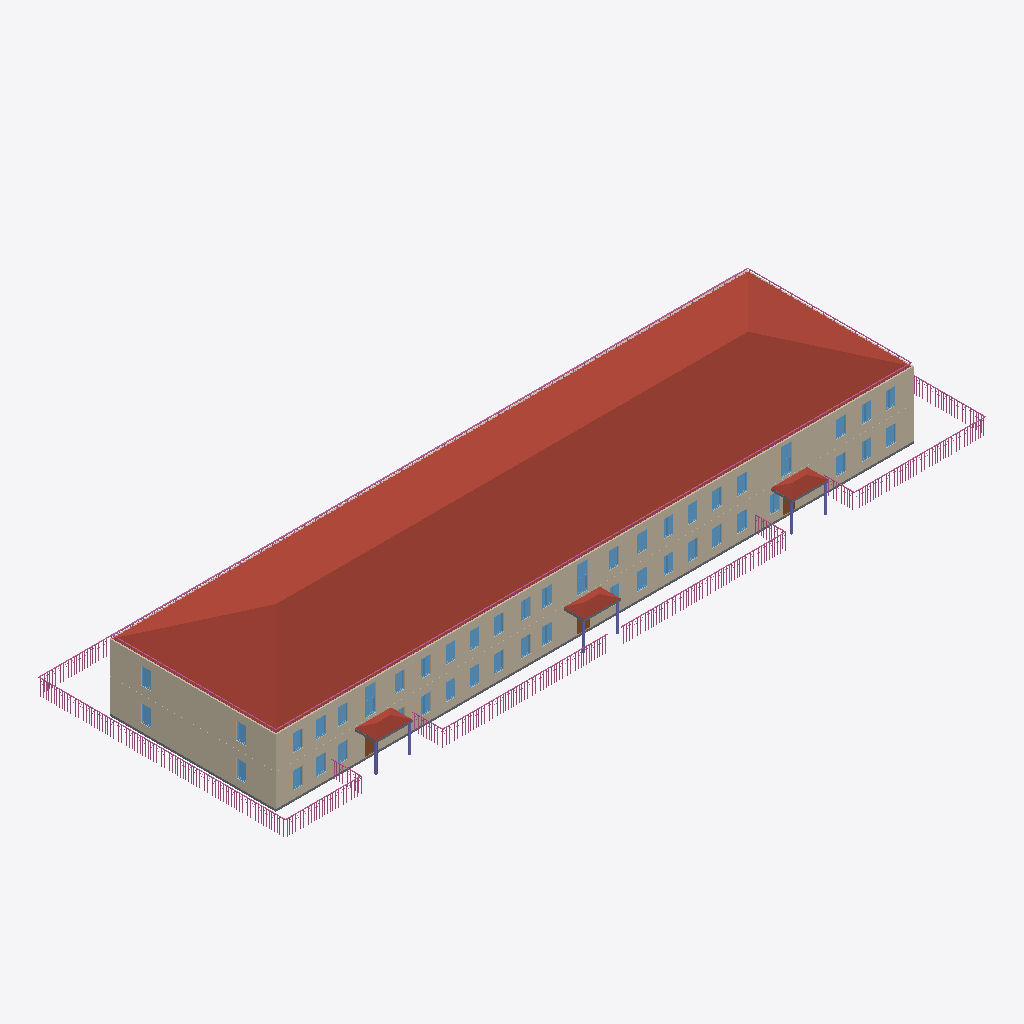
Isometric view of an IFC building model (IFC-SPF (STEP), schema IFC4, length unit millimetre), seen from the south-west, elements coloured by IFC class: 45 windows (light blue), 15 railings (pink), 8 walls (beige), 6 columns (violet), 4 roofs (red-brown), 4 slabs (grey), 3 doors (brown).
Extent 65.0 m × 23.1 m × 9.0 m (x, y, z). Storeys (2): 1 at 0.00 m; 2 at 3.01 m. Elements (249): 94 IfcWindow, 65 IfcWall, 37 IfcDoor, 15 IfcRailing, 8 IfcSanitaryTerminal, 8 IfcSlab, 6 IfcColumn, 4 IfcRoof, 4 IfcStairFlight, 3 IfcLightFixture, 3 IfcValve, 1 IfcBuildingElementProxy.

HEADER;
FILE_DESCRIPTION(('ViewDefinition [Renga View]'),'2;1');
FILE_NAME('ofisRNPIFC.ifc','2023-04-10T18:57:24',(''),(''),'IfcPlusPlus','Renga 5.9.48395.0','');
FILE_SCHEMA(('IFC4'));
ENDSEC;
DATA;
#28=IFCPROJECT('21TEaxodjBnwNjgMembgig',$,$,$,$,$,$,(#5),#27);
#34=IFCSITE('113ZChXg9TIAfgSrEOVR1w',$,$,$,$,#33,$,$,.ELEMENT.,$,$,$,$,$);
#40=IFCBUILDING('3UJDogBkroGxhJvtR5EBWS',$,$,$,$,#39,$,$,.ELEMENT.,$,$,$);
#51=IFCBUILDINGSTOREY('3BHfKzxrP0Z8DSVYVKbZdS',$,'1',$,$,#50,$,$,.ELEMENT.,0.0);
#57=IFCBUILDINGSTOREY('059JSdQDvClB29wRghw5KJ',$,'2',$,$,#56,$,$,.ELEMENT.,3010.612933195752);
#11192=IFCROOF('3x1Oz_aSbBuPKa02QGZOo3',$,'Крыша: 10,00 мм',$,$,#11197,#11227,$,.NOTDEFINED.);
#359=IFCWALL('2VKSerukv6KA7zxZ$woEQn',$,'Стена: 450,00 мм',$,$,#364,#500,$,.STANDARD.);
#155=IFCWALL('2xGeTQCBfEmR398JUILa3J',$,'Стена: 450,00 мм',$,$,#160,#315,$,.STANDARD.);
#2741=IFCWALL('36XztFNV17vgmXWxHctXyK',$,'Стена: 450,00 мм',$,$,#2746,#2778,$,.STANDARD.);
#112=IFCWALL('2_z8xnwIH2Ux417mfpNJh7',$,'Стена: 450,00 мм',$,$,#117,#154,$,.STANDARD.);
#10601=IFCSLAB('3N5OdaAYb43A5tpz3$5onE',$,'Перекрытие: 200,00 мм',$,$,#10606,#10630,$,.FLOOR.);
#14917=IFCRAILING('1Uv6g2bDv5ngrAXM$qVRtY',$,'Ограждение: 1 500,00 мм',$,$,#14922,#15582,$,.GUARDRAIL.);
#11533=IFCRAILING('3vI$7Easf3I95Lwy$R6A5L',$,'Ограждение: 300,00 мм',$,$,#11538,#11988,$,.GUARDRAIL.);
#12260=IFCRAILING('2dxrlIDSb7yON_cbAx3_$f',$,'Ограждение: 300,00 мм',$,$,#12265,#12715,$,.GUARDRAIL.);
#15870=IFCRAILING('1aWKEPOxPAu9rfaDERHFfW',$,'Ограждение: 1 500,00 мм',$,$,#15875,#16355,$,.GUARDRAIL.);
#16417=IFCRAILING('2k0z9_sOXBoxVFpVw9hKy9',$,'Ограждение: 1 500,00 мм',$,$,#16422,#16894,$,.GUARDRAIL.);
#2615=IFCWALL('3sSDPctMP9ouLdMTdhTEqe',$,'Стена: 450,00 мм',$,$,#2620,#2740,$,.STANDARD.);
#18429=IFCRAILING('1cGAtiMvP3L977_BGDL3Xy',$,'Ограждение: 1 500,00 мм',$,$,#18434,#18836,$,.GUARDRAIL.);
#11310=IFCROOF('31gi6Zupz8bPCx$c7M$bIX',$,'Крыша: 10,00 мм',$,$,#11315,#11345,$,.NOTDEFINED.);
#11238=IFCROOF('01$9MWqZ54i8enMb_N6G7u',$,'Крыша: 10,00 мм',$,$,#11243,#11273,$,.NOTDEFINED.);
#12984=IFCRAILING('0NbSxcM$PDy8Z7EeGlYMUc',$,'Ограждение: 1 500,00 мм',$,$,#12989,#14657,$,.GUARDRAIL.);
#11274=IFCROOF('2oUCTLEwL8_OZoquE8ilwE',$,'Крыша: 10,00 мм',$,$,#11279,#11309,$,.NOTDEFINED.);
#17153=IFCRAILING('1JdZ8cFyP2L9qDD9CiiUj5',$,'Ограждение: 1 500,00 мм',$,$,#17158,#17432,$,.GUARDRAIL.);
#17665=IFCRAILING('2rWEltjFTF4eYRHNneSc5c',$,'Ограждение: 1 500,00 мм',$,$,#17670,#18336,$,.GUARDRAIL.);
#316=IFCWALL('3hQ2rqtnb6JOpqyLmJPhMo',$,'Стена: 450,00 мм',$,$,#321,#357,$,.STANDARD.);
#12776=IFCRAILING('3ZvmWXQe9BFxbR8eLFvJ0R',$,'Ограждение: 300,00 мм',$,$,#12781,#12967,$,.GUARDRAIL.);
#12052=IFCRAILING('1gOA5jM150c9mT1zZ0bI7L',$,'Ограждение: 300,00 мм',$,$,#12057,#12243,$,.GUARDRAIL.);
#7913=IFCWINDOW('3Nd99EGnXFOAmtNaRr_Qhx',$,'Окно - Раздвижное вертикальное (белый ПВХ): 1 000,00 мм x 2 500,00 мм',$,$,#7995,#7989,$,2500.0,1000.0,$,$,$);
#8019=IFCWINDOW('0xWISsd3TAZvXZ00rUmF$b',$,'Окно - Раздвижное вертикальное (белый ПВХ): 1 000,00 мм x 2 500,00 мм',$,$,#8047,#8041,$,2500.0,1000.0,$,$,$);
#8163=IFCWINDOW('20BefrNS1FeRyu3aU96eBx',$,'Окно - Раздвижное вертикальное (белый ПВХ): 1 000,00 мм x 2 500,00 мм',$,$,#8191,#8185,$,2500.0,1000.0,$,$,$);
#16956=IFCRAILING('1WbECLGefCQR0EJmsBXh_O',$,'Ограждение: 1 500,00 мм',$,$,#16961,#17141,$,.GUARDRAIL.);
#15674=IFCRAILING('0EfCk4mivFDwdlLWS6hVo7',$,'Ограждение: 1 500,00 мм',$,$,#15679,#15857,$,.GUARDRAIL.);
#17461=IFCRAILING('0ihLMLpjrD1RWV_1ozJExD',$,'Ограждение: 1 500,00 мм',$,$,#17466,#17652,$,.GUARDRAIL.);
#18885=IFCRAILING('3o8n33cuz9nhZ5ciPhFoh4',$,'Ограждение: 1 500,00 мм',$,$,#18890,#19076,$,.GUARDRAIL.);
#5489=IFCWINDOW('0jpDjlQvn1CPO$s9KsZF6D',$,'Окно - Двустворчатое (белый ПВХ): 900,00 мм x 1 600,00 мм',$,$,#5585,#5579,$,1600.0,900.0,$,$,$);
#6485=IFCWINDOW('3MjSckHm96igNxw$2OOs6I',$,'Окно - Двустворчатое (белый ПВХ): 900,00 мм x 1 600,00 мм',$,$,#6513,#6507,$,1600.0,900.0,$,$,$);
#7396=IFCWINDOW('1m7y5MJpD6rhQeMjQD13uN',$,'Окно - Двустворчатое (белый ПВХ): 900,00 мм x 1 600,00 мм',$,$,#7424,#7418,$,1600.0,900.0,$,$,$);
#7568=IFCWINDOW('2Ac_cLZIf3GeJCn6fN6TsK',$,'Окно - Двустворчатое (белый ПВХ): 900,00 мм x 1 600,00 мм',$,$,#7596,#7590,$,1600.0,900.0,$,$,$);
#7865=IFCWINDOW('3n6B3XPwr8NRSIo_xWPaM9',$,'Окно - Двустворчатое (белый ПВХ): 900,00 мм x 1 600,00 мм',$,$,#7893,#7887,$,1600.0,900.0,$,$,$);
#5813=IFCWINDOW('33hAUtmO9A3ATZjr1h6fC4',$,'Окно - Двустворчатое (белый ПВХ): 900,00 мм x 1 600,00 мм',$,$,#5841,#5835,$,1600.0,900.0,$,$,$);
#7243=IFCWINDOW('10tWi39Yr2g9NbLxf8GJf$',$,'Окно - Двустворчатое (белый ПВХ): 900,00 мм x 1 600,00 мм',$,$,#7271,#7265,$,1600.0,900.0,$,$,$);
#7769=IFCWINDOW('2lt5wtRFPDV8KBNkAEssEw',$,'Окно - Двустворчатое (белый ПВХ): 900,00 мм x 1 600,00 мм',$,$,#7797,#7791,$,1600.0,900.0,$,$,$);
#6101=IFCWINDOW('1NgA1a2QP1DQO3tiP3_eUi',$,'Окно - Двустворчатое (белый ПВХ): 900,00 мм x 1 600,00 мм',$,$,#6129,#6123,$,1600.0,900.0,$,$,$);
#59=IFCWALL('3ulA4SlHr4p8T_Z$Fm70Q_',$,'Стена: 450,00 мм',$,$,#64,#100,$,.STANDARD.);
#5613=IFCWINDOW('0uz9gjs31AOQkguyNg3XV8',$,'Окно - Двустворчатое (белый ПВХ): 900,00 мм x 1 600,00 мм',$,$,#5641,#5635,$,1600.0,900.0,$,$,$);
#5909=IFCWINDOW('3x1kxbZ4v8Lwnndy8uWw_E',$,'Окно - Двустворчатое (белый ПВХ): 900,00 мм x 1 600,00 мм',$,$,#5937,#5931,$,1600.0,900.0,$,$,$);
#5957=IFCWINDOW('1pcBUmJ3P3kfyQIZQ8VD2X',$,'Окно - Двустворчатое (белый ПВХ): 900,00 мм x 1 600,00 мм',$,$,#5985,#5979,$,1600.0,900.0,$,$,$);
#6149=IFCWINDOW('0DMf5ysA90xg4uE6e2oA3y',$,'Окно - Двустворчатое (белый ПВХ): 900,00 мм x 1 600,00 мм',$,$,#6177,#6171,$,1600.0,900.0,$,$,$);
#6245=IFCWINDOW('0L7zQ09SL2_eoI0qvI8ZOU',$,'Окно - Двустворчатое (белый ПВХ): 900,00 мм x 1 600,00 мм',$,$,#6273,#6267,$,1600.0,900.0,$,$,$);
#6581=IFCWINDOW('2hR3BW_d91HQ5ykzstXGns',$,'Окно - Двустворчатое (белый ПВХ): 900,00 мм x 1 600,00 мм',$,$,#6609,#6603,$,1600.0,900.0,$,$,$);
#7616=IFCWINDOW('2Om9tMSaLFj9a5q8MKfB6X',$,'Окно - Двустворчатое (белый ПВХ): 900,00 мм x 1 600,00 мм',$,$,#7644,#7638,$,1600.0,900.0,$,$,$);
#9411=IFCWINDOW('0CerQzQP1BCRxDIOdDV6dn',$,'Окно - Двустворчатое (белый ПВХ): 900,00 мм x 1 600,00 мм',$,$,#9439,#9433,$,1600.0,900.0,$,$,$);
#9555=IFCWINDOW('0wMmvziyT3zuYGfarIpYb8',$,'Окно - Двустворчатое (белый ПВХ): 900,00 мм x 1 600,00 мм',$,$,#9583,#9577,$,1600.0,900.0,$,$,$);
#6005=IFCWINDOW('09oH1WZ$D34hmQrVoZjydB',$,'Окно - Двустворчатое (белый ПВХ): 900,00 мм x 1 600,00 мм',$,$,#6033,#6027,$,1600.0,900.0,$,$,$);
#6197=IFCWINDOW('33wa0cxK53vfZqAP7cimsM',$,'Окно - Двустворчатое (белый ПВХ): 900,00 мм x 1 600,00 мм',$,$,#6225,#6219,$,1600.0,900.0,$,$,$);
#6437=IFCWINDOW('17nXRq05z5Qxnzx46TDf60',$,'Окно - Двустворчатое (белый ПВХ): 900,00 мм x 1 600,00 мм',$,$,#6465,#6459,$,1600.0,900.0,$,$,$);
#6629=IFCWINDOW('0ZbHKY6UP7cObTNjxZjdXZ',$,'Окно - Двустворчатое (белый ПВХ): 900,00 мм x 1 600,00 мм',$,$,#6657,#6651,$,1600.0,900.0,$,$,$);
#6869=IFCWINDOW('05YtLWFF9Dg9vUfd3CYMbM',$,'Окно - Двустворчатое (белый ПВХ): 900,00 мм x 1 600,00 мм',$,$,#6897,#6891,$,1600.0,900.0,$,$,$);
#6917=IFCWINDOW('08qY3Pgir7_f2oGDulYs_2',$,'Окно - Двустворчатое (белый ПВХ): 900,00 мм x 1 600,00 мм',$,$,#6945,#6939,$,1600.0,900.0,$,$,$);
#7051=IFCWINDOW('0bDEDtZzj1JusI3kZ5lbNx',$,'Окно - Двустворчатое (белый ПВХ): 900,00 мм x 1 600,00 мм',$,$,#7079,#7073,$,1600.0,900.0,$,$,$);
#6984=IFCWINDOW('0EnQ4lUcX7VPNttoXZ$Ygr',$,'Окно - Двустворчатое (белый ПВХ): 900,00 мм x 1 600,00 мм',$,$,#7012,#7006,$,1600.0,900.0,$,$,$);
#7147=IFCWINDOW('0l8WsblI12ORS3WQB$Kzjz',$,'Окно - Двустворчатое (белый ПВХ): 900,00 мм x 1 600,00 мм',$,$,#7175,#7169,$,1600.0,900.0,$,$,$);
#7099=IFCWINDOW('0ebMiYFnr5zR8cfYJ4wmYa',$,'Окно - Двустворчатое (белый ПВХ): 900,00 мм x 1 600,00 мм',$,$,#7127,#7121,$,1600.0,900.0,$,$,$);
#7195=IFCWINDOW('0yqXQqSP5ApB4LlJkwa$OX',$,'Окно - Двустворчатое (белый ПВХ): 900,00 мм x 1 600,00 мм',$,$,#7223,#7217,$,1600.0,900.0,$,$,$);
#7482=IFCWINDOW('1yyflyMUXCU86TKV134R3Z',$,'Окно - Двустворчатое (белый ПВХ): 900,00 мм x 1 600,00 мм',$,$,#7510,#7504,$,1600.0,900.0,$,$,$);
#7721=IFCWINDOW('3_ayTkwFT6MhVVUs_KmYtX',$,'Окно - Двустворчатое (белый ПВХ): 900,00 мм x 1 600,00 мм',$,$,#7749,#7743,$,1600.0,900.0,$,$,$);
#7817=IFCWINDOW('3K5ctoqLnEqAhrl5c26DDf',$,'Окно - Двустворчатое (белый ПВХ): 900,00 мм x 1 600,00 мм',$,$,#7845,#7839,$,1600.0,900.0,$,$,$);
#8115=IFCWINDOW('3zavEACwj2Jvzgxz$$OL3W',$,'Окно - Двустворчатое (белый ПВХ): 900,00 мм x 1 600,00 мм',$,$,#8143,#8137,$,1600.0,900.0,$,$,$);
#9459=IFCWINDOW('1lILH_psrAyvzQqndd9dNI',$,'Окно - Двустворчатое (белый ПВХ): 900,00 мм x 1 600,00 мм',$,$,#9487,#9481,$,1600.0,900.0,$,$,$);
#9507=IFCWINDOW('2Svqu3wYn0l8mZPAbeUkRr',$,'Окно - Двустворчатое (белый ПВХ): 900,00 мм x 1 600,00 мм',$,$,#9535,#9529,$,1600.0,900.0,$,$,$);
#5861=IFCWINDOW('3JGXNgdZ91BhAo5$CcYR4K',$,'Окно - Двустворчатое (белый ПВХ): 900,00 мм x 1 600,00 мм',$,$,#5889,#5883,$,1600.0,900.0,$,$,$);
#6293=IFCWINDOW('0N06ZcjA152fg4QXKiMn$t',$,'Окно - Двустворчатое (белый ПВХ): 900,00 мм x 1 600,00 мм',$,$,#6321,#6315,$,1600.0,900.0,$,$,$);
#6341=IFCWINDOW('2N8pyTbhj2jfKfzD6fZ9S7',$,'Окно - Двустворчатое (белый ПВХ): 900,00 мм x 1 600,00 мм',$,$,#6369,#6363,$,1600.0,900.0,$,$,$);
#7329=IFCWINDOW('1IP2jHdVjCG9Mzj4oza6Kj',$,'Окно - Двустворчатое (белый ПВХ): 900,00 мм x 1 600,00 мм',$,$,#7357,#7351,$,1600.0,900.0,$,$,$);
#6533=IFCWINDOW('2$Iv76mq1AqP$RqfP_DoyL',$,'Окно - Двустворчатое (белый ПВХ): 900,00 мм x 1 600,00 мм',$,$,#6561,#6555,$,1600.0,900.0,$,$,$);
#8067=IFCWINDOW('3BrH_kNbb5h8BHvaMaXyX$',$,'Окно - Двустворчатое (белый ПВХ): 900,00 мм x 1 600,00 мм',$,$,#8095,#8089,$,1600.0,900.0,$,$,$);
#2779=IFCWALL('0px5OPeQD2FAW7HS5lXDoc',$,'Стена: 450,00 мм',$,$,#2784,#2889,$,.STANDARD.);
#10945=IFCSLAB('3PhLMqBh97YfVYBzc8$z4s',$,'Перекрытие: 200,00 мм',$,$,#10950,#11086,$,.FLOOR.);
#10661=IFCSLAB('23rmfcc$jEl9dGVmHCYl8P',$,'Перекрытие: 200,00 мм',$,$,#10666,#10802,$,.FLOOR.);
#10803=IFCSLAB('1GLg53pMPEjQNra4fY3zsY',$,'Перекрытие: 200,00 мм',$,$,#10808,#10944,$,.FLOOR.);
#3044=IFCDOOR('0Nl3gvUZH91ggHGaHUrVZs',$,'Дверь - Однопольная распашная (остекленное): 1 200,00 мм x 2 050,00 мм',$,$,#3080,#3074,$,2050.0,1200.0,$,$,$);
#10587=IFCCOLUMN('04MCyw39H5hRypzq$1v4St',$,'Колонна - Труба профильная 180х180х14',$,$,#10592,#10600,$,$);
#3695=IFCDOOR('3sR_0sM2PFAxgAPHXji3Fu',$,'Дверь - Однопольная распашная (остекленное): 1 200,00 мм x 2 050,00 мм',$,$,#3731,#3725,$,2050.0,1200.0,$,$,$);
#2925=IFCDOOR('1UQCJZlrf1T8or_GidQXnN',$,'Дверь - Однопольная распашная (остекленное): 1 200,00 мм x 2 050,00 мм',$,$,#3009,#3000,$,2050.0,1200.0,$,$,$);
#10531=IFCCOLUMN('2jO0_uAQr7nxm1zgGdAH8L',$,'Колонна - Труба профильная 180х180х14',$,$,#10536,#10544,$,$);
#10497=IFCCOLUMN('0OZLXytRL5CRHQ_kLm_FS4',$,'Колонна - Труба профильная 180х180х14',$,$,#10502,#10527,$,$);
#10545=IFCCOLUMN('0i9QuFLwXEre6xh2YpW$8p',$,'Колонна - Труба профильная 180х180х14',$,$,#10550,#10558,$,$);
#10573=IFCCOLUMN('05PCqyfvX73O5uV7tk5YAL',$,'Колонна - Труба профильная 180х180х14',$,$,#10578,#10586,$,$);
#6053=IFCWINDOW('2HlCLOCEr0MRFB1YTRZTwQ',$,'Окно - Двустворчатое (белый ПВХ): 900,00 мм x 1 600,00 мм',$,$,#6081,#6075,$,1600.0,900.0,$,$,$);
#10559=IFCCOLUMN('09ndL$1l90_fpO0wLeZQCN',$,'Колонна - Труба профильная 180х180х14',$,$,#10564,#10572,$,$);
ENDSEC;